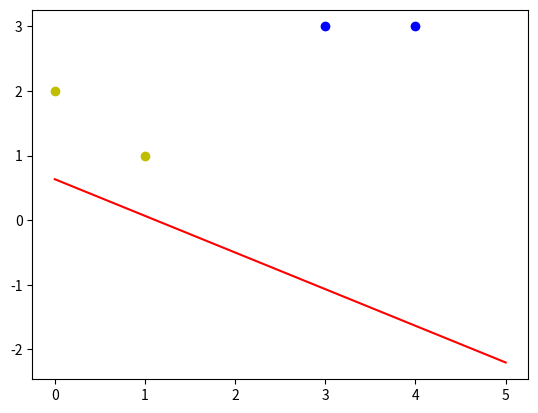
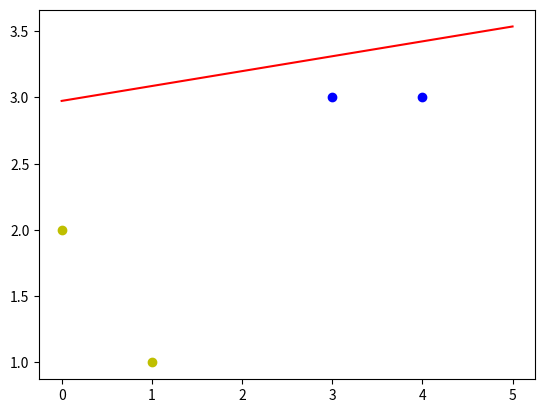
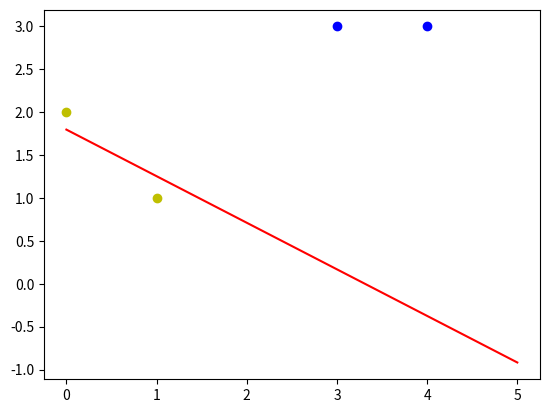
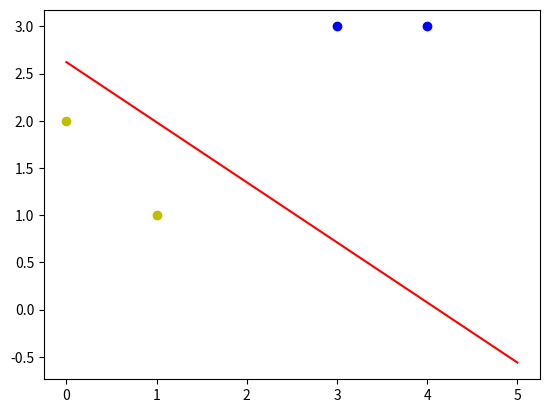
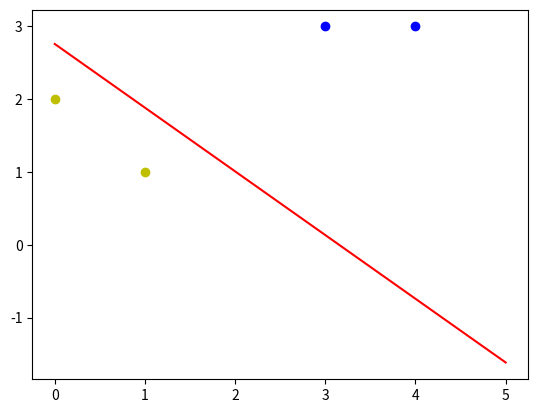
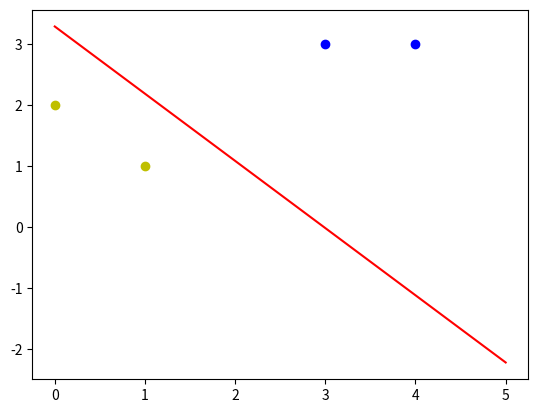
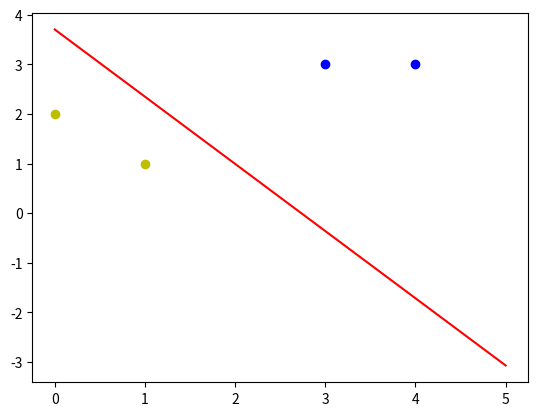
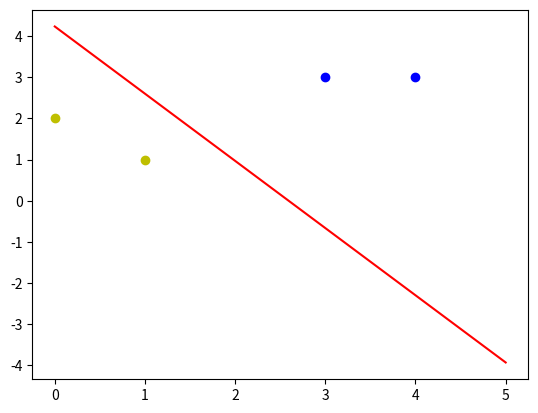
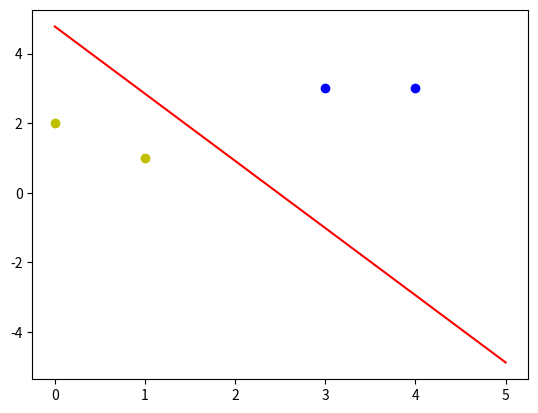
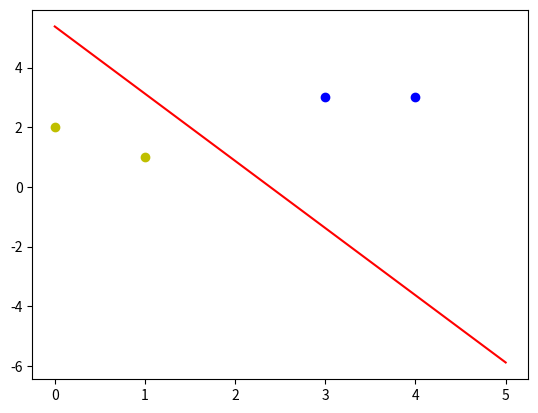
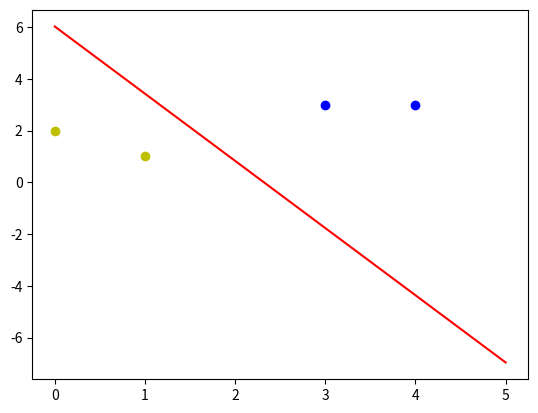
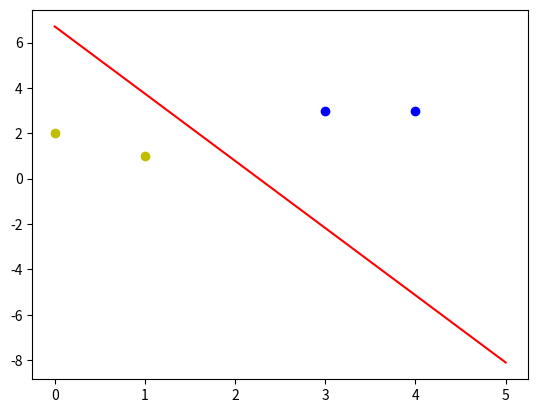
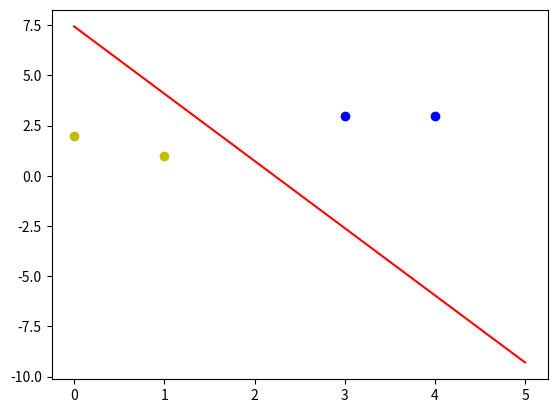
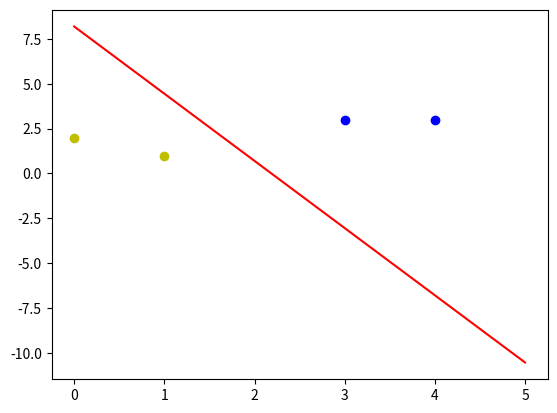
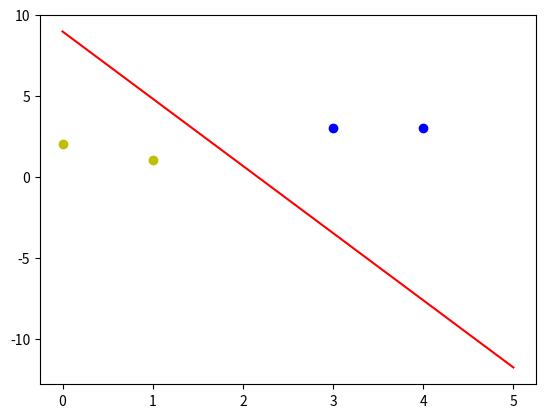
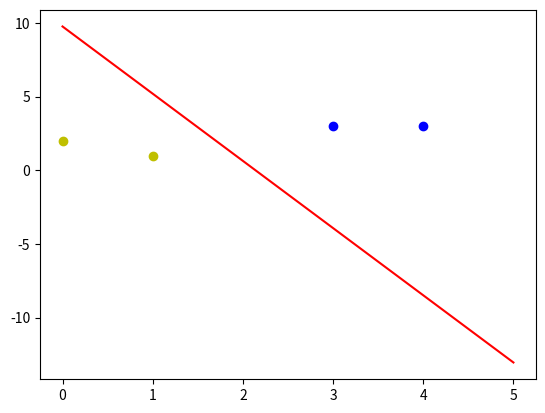

The matplotlib source for these figures, in order:
#!/usr/bin/env python
# coding: utf-8

# In[1]:


import numpy as np
import matplotlib.pyplot as plt


# In[2]:


#输入数据
X = np.array([[1,3,3],
              [1,4,3],
              [1,1,1],
              [1,0,2]])
#标签
Y = np.array([[1],
              [1],
              [-1],
              [-1]])

#权值初始化，3行1列，取值范围-1到1
W = (np.random.random([3,1])-0.5)*2

print(W)
#学习率设置
lr = 0.11
#神经网络输出
O = 0

def update():
    global X,Y,W,lr
    O = np.dot(X,W)  #y=x线性激活函数
    W_C = lr*(X.T.dot(Y-O))/int(X.shape[0])
    W = W + W_C


# In[3]:


for _ in range(100):
    update()#更新权值

    #正样本
    x1 = [3,4]
    y1 = [3,3]
    #负样本
    x2 = [1,0]
    y2 = [1,2]

    #计算分界线的斜率以及截距
    k = -W[1]/W[2]
    d = -W[0]/W[2]
    print('k=',k)
    print('d=',d)

    xdata = (0,5)

    plt.figure()
    plt.plot(xdata,xdata*k+d,'r')
    plt.scatter(x1,y1,c='b')
    plt.scatter(x2,y2,c='y')
    plt.show()


# In[ ]:





# In[ ]:




